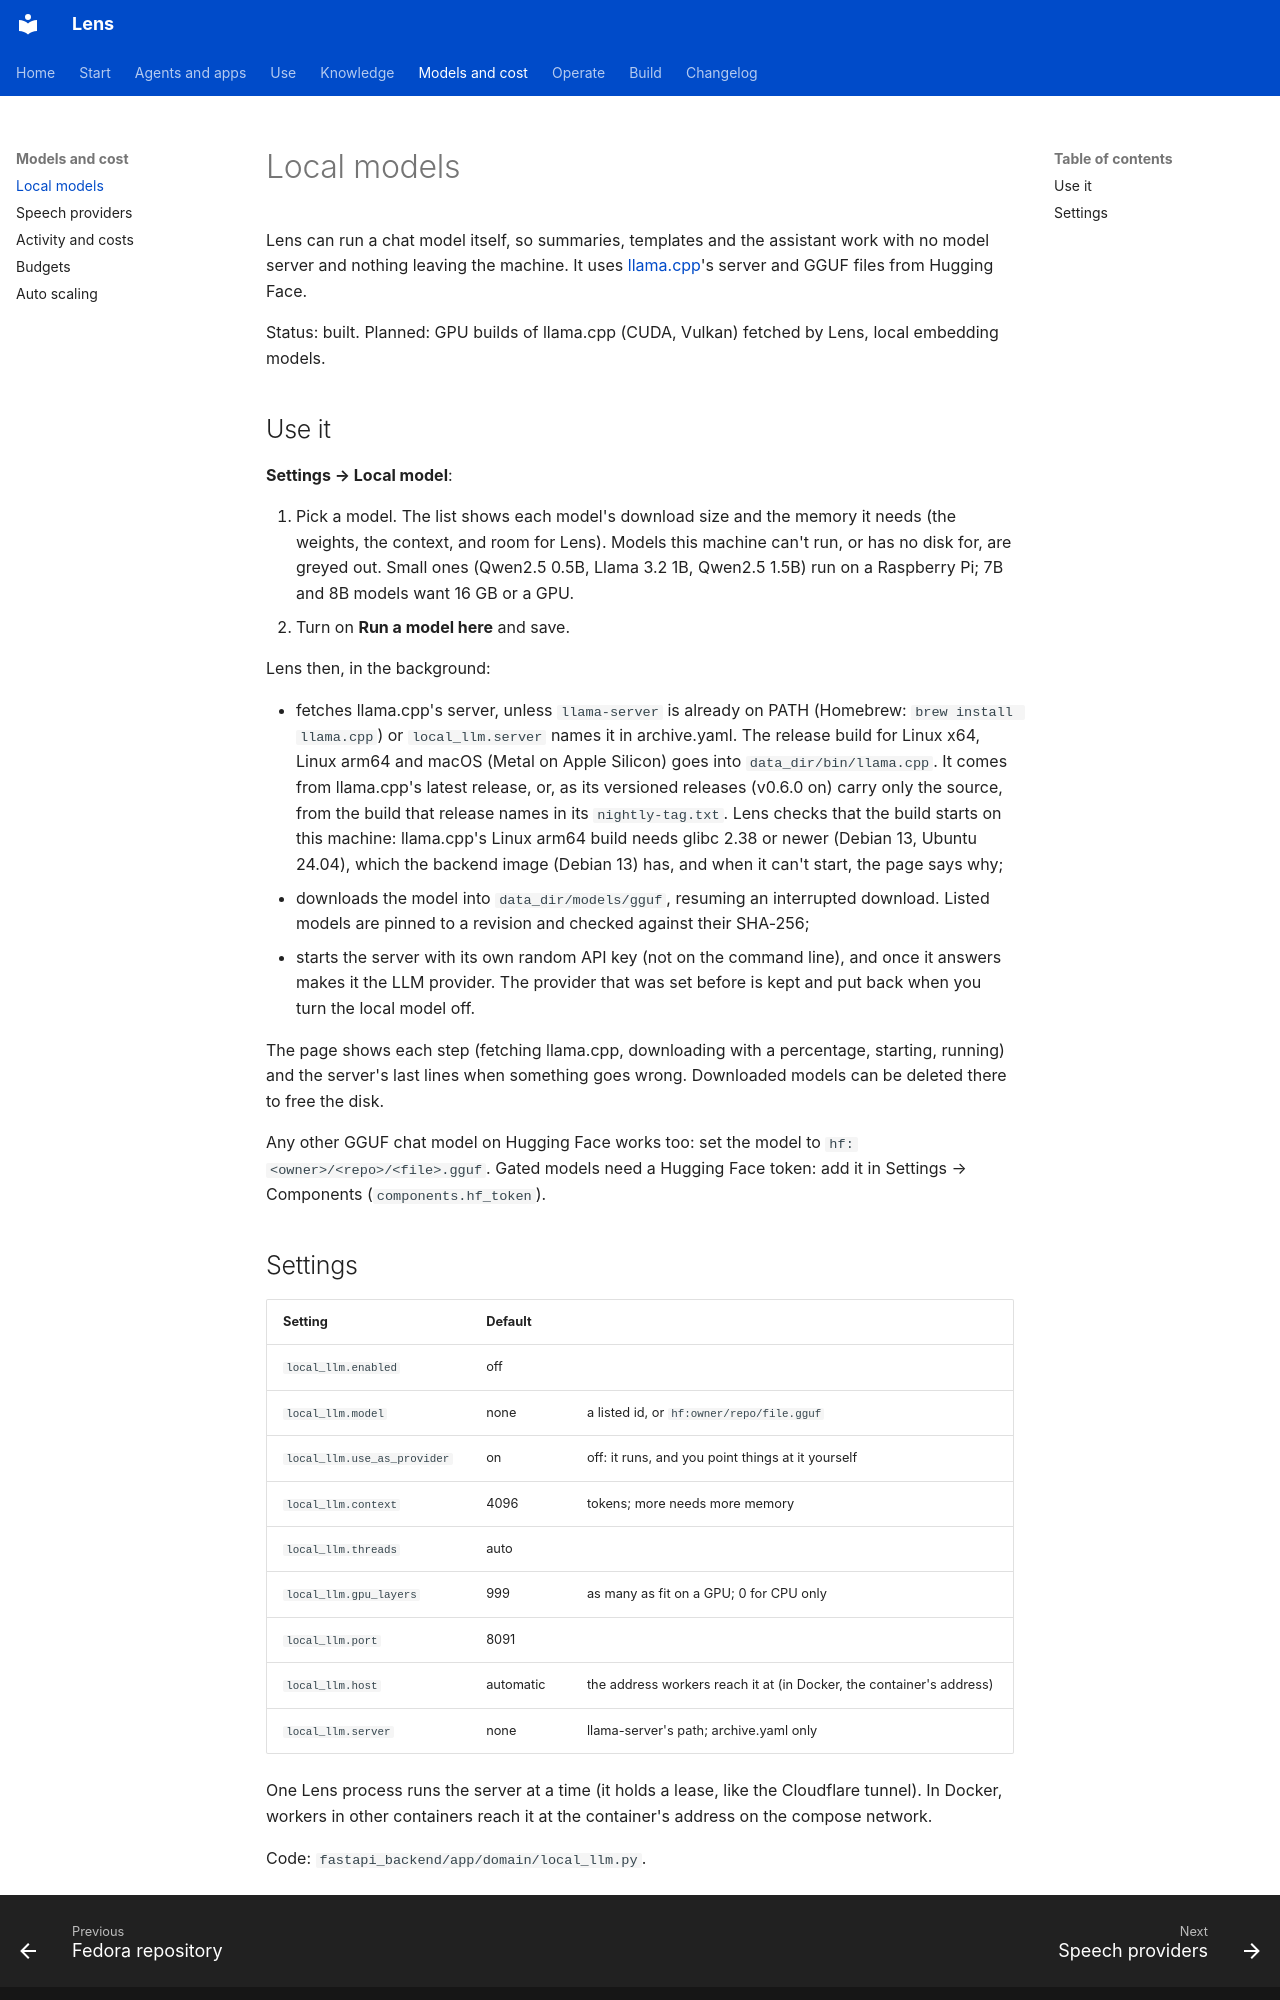

repository: adeelahmad/lense · page: local-models/index.html · generator: mkdocs

# Local models

Lens can run a chat model itself, so summaries, templates and the assistant work with no model server and nothing
leaving the machine. It uses [llama.cpp](https://github.com/ggml-org/llama.cpp)'s server and GGUF files from
Hugging Face.

Status: built. Planned: GPU builds of llama.cpp (CUDA, Vulkan) fetched by Lens, local embedding models.

## Use it

**Settings → Local model**:

1. Pick a model. The list shows each model's download size and the memory it needs (the weights, the context, and room
   for Lens). Models this machine can't run, or has no disk for, are greyed out. Small ones (Qwen2.5 0.5B, Llama 3.2
   1B, Qwen2.5 1.5B) run on a Raspberry Pi; 7B and 8B models want 16 GB or a GPU.
2. Turn on **Run a model here** and save.

Lens then, in the background:

- fetches llama.cpp's server, unless `llama-server` is already on PATH (Homebrew: `brew install llama.cpp`) or
  `local_llm.server` names it in archive.yaml. The release build for Linux x64, Linux arm64 and macOS (Metal on Apple
  Silicon) goes into `data_dir/bin/llama.cpp`. It comes from llama.cpp's latest release, or, as its versioned releases
  (v0.6.0 on) carry only the source, from the build that release names in its `nightly-tag.txt`. Lens checks that the
  build starts on this machine: llama.cpp's Linux arm64 build needs glibc 2.38 or newer (Debian 13, Ubuntu 24.04),
  which the backend image (Debian 13) has, and when it can't start, the page says why;
- downloads the model into `data_dir/models/gguf`, resuming an interrupted download. Listed models are pinned to a
  revision and checked against their SHA-256;
- starts the server with its own random API key (not on the command line), and once it answers makes it the LLM
  provider. The provider that was set before is kept and put back when you turn the local model off.

The page shows each step (fetching llama.cpp, downloading with a percentage, starting, running) and the server's last
lines when something goes wrong. Downloaded models can be deleted there to free the disk.

Any other GGUF chat model on Hugging Face works too: set the model to `hf:<owner>/<repo>/<file>.gguf`. Gated models
need a Hugging Face token: add it in Settings → Components (`components.hf_token`).
